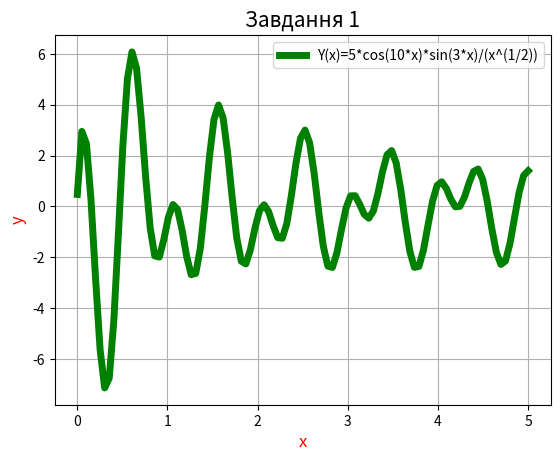

Reproduce this figure in Python.
#Побудуйте графік функції. Оберіть суцільний тип лінії, задайте колір та товщину графіку
# та позначте осі, виведіть назву графіка на екран, вставте легенду.
# Використайте бібліотеку Matplotlib.
#Y(x)=5*cos(10*x)*sin(3*x)/(x^(1/2)), x=[0...5]

import numpy as np
import matplotlib.pyplot as plt

x = np.linspace(0.001, 5, 100) # починаю з 0.001, бо у формулі буде ділення на нуль якщо почати з 0
y = 5*np.cos(10*x)*np.sin(3*x)/(x**(1/2))

plt.plot(x, y, label='Y(x)=5*cos(10*x)*sin(3*x)/(x^(1/2))', color= 'g',linewidth = 5)
plt.title('Завдання 1', fontsize=15)
plt.xlabel('x', fontsize=12, color='r') # позначення вісі абсцис
plt.ylabel('y', fontsize=12, color='r') # позначення вісі ординат
plt.legend()
plt.grid()
plt.show()